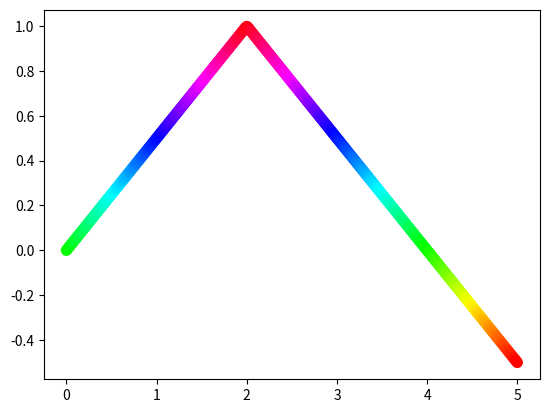

The matplotlib source for this figure:
#建立不等寬度的散佈圖
import matplotlib.pyplot as plt
import numpy as np

xpt = np.linspace(0, 5, 500) #建立含500個元素的串列
ypt = 1 - 0.5 * np.abs(xpt - 2)
lwidths = (1 + xpt) ** 2 #寬度陣列

plt.scatter(xpt, ypt, s=50, c=ypt, cmap="hsv")
plt.show()